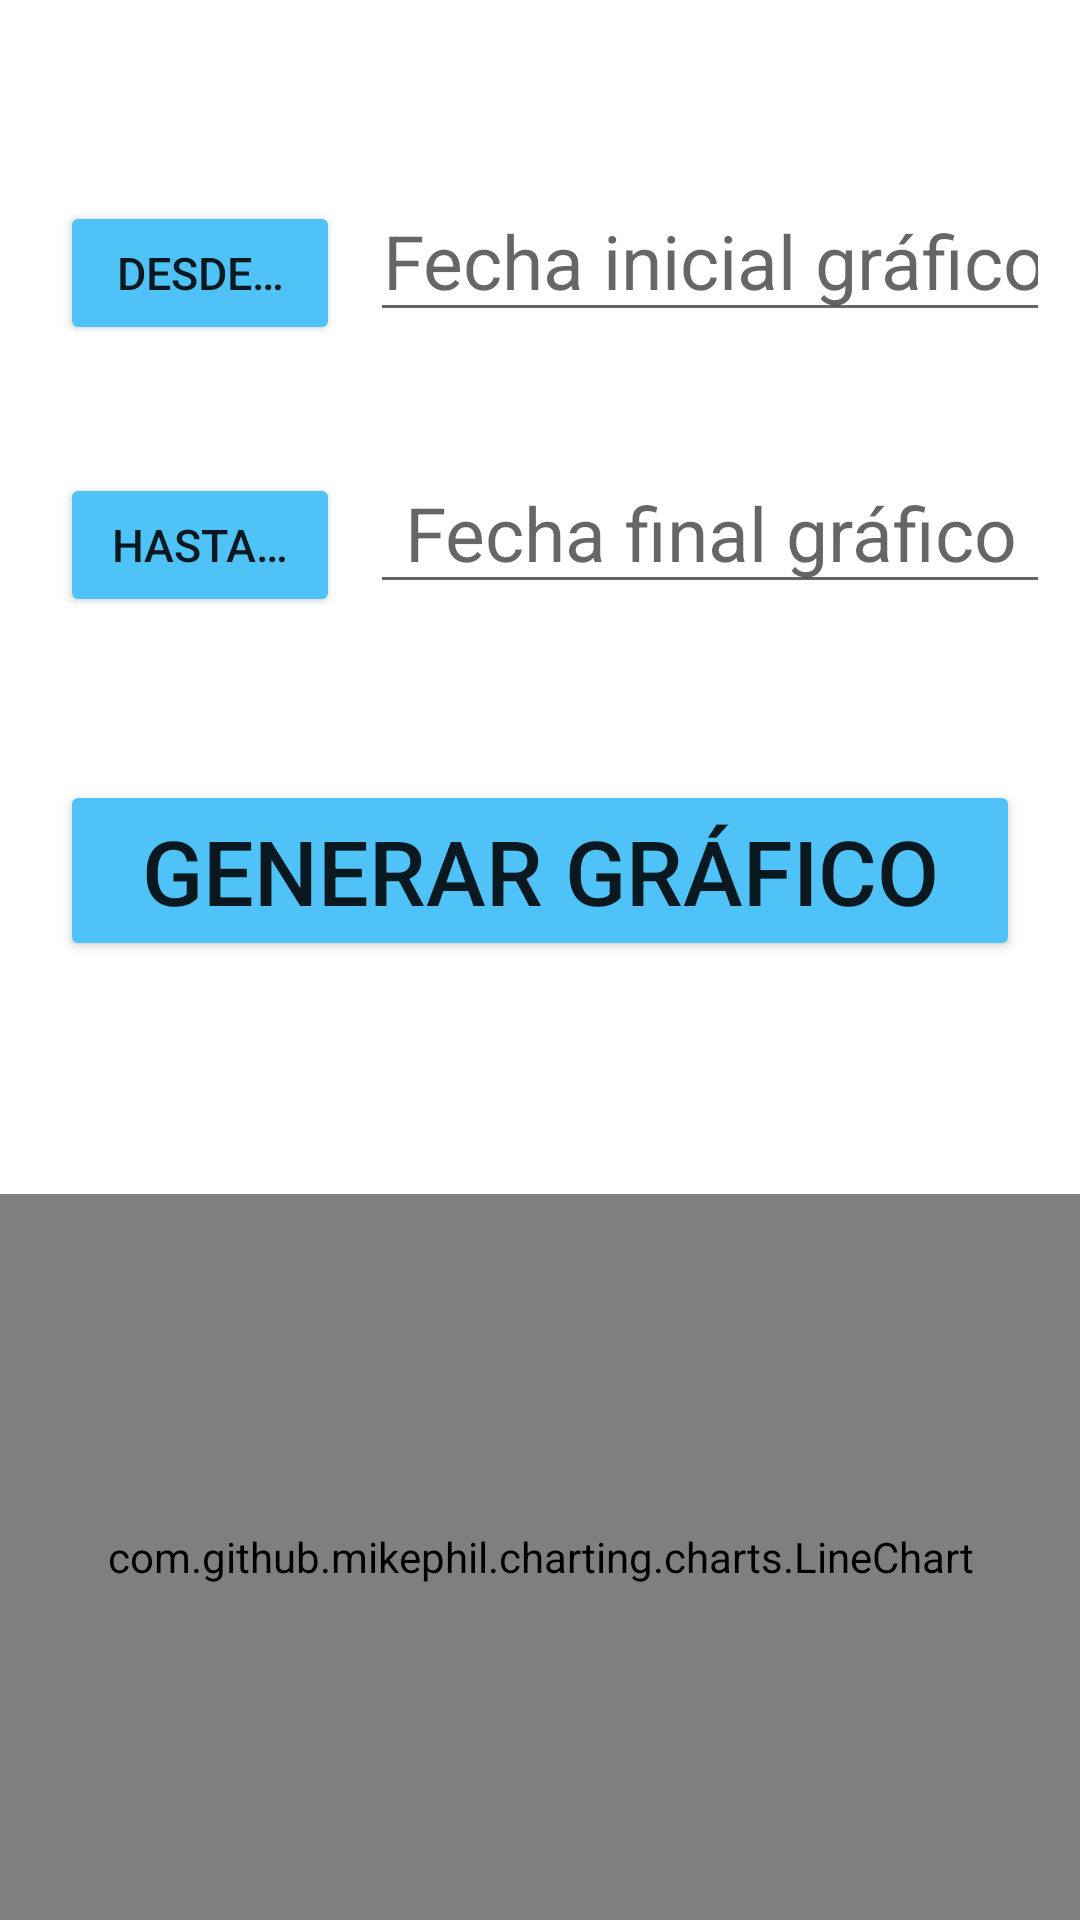

Reconstruct the res/layout file that produces this screen, plus the resources it refers to.
<!-- AndroidManifest.xml: application theme Theme.ProyectoVigHealth -->
<!-- res/layout/activity_grafica_peso.xml -->
<?xml version="1.0" encoding="utf-8"?>
<androidx.constraintlayout.widget.ConstraintLayout xmlns:android="http://schemas.android.com/apk/res/android"
    xmlns:app="http://schemas.android.com/apk/res-auto"
    xmlns:tools="http://schemas.android.com/tools"
    android:layout_width="match_parent"
    android:layout_height="match_parent"
    tools:context=".GraficaPesoActivity">


    <LinearLayout
        android:id="@+id/linLayGraPeFechaDesde"
        android:layout_width="match_parent"
        android:layout_height="wrap_content"
        android:layout_marginTop="50dp"
        android:orientation="horizontal"
        android:padding="10sp"
        app:layout_constraintEnd_toEndOf="parent"
        app:layout_constraintStart_toStartOf="parent"
        app:layout_constraintTop_toTopOf="parent">

        <Button
            android:id="@+id/btn_fechaGraPeDesde"
            android:layout_width="match_parent"
            android:layout_height="wrap_content"
            android:layout_weight="1"
            android:backgroundTint="@color/bluePrime"
            android:layout_marginStart="10sp"
            android:layout_marginEnd="10sp"
            android:textSize="15sp"
            android:text="@string/btn_fecha_tension_desde" />

        <EditText
            android:id="@+id/et_fechaGraPeDesde"
            android:layout_width="match_parent"
            android:layout_height="wrap_content"
            android:layout_weight="0.5"
            android:inputType="date"
            android:textSize="25sp"
            android:minHeight="48sp"
            android:textAlignment="center"
            android:hint="@string/et_fecha_inicial_grafico" />

    </LinearLayout>

    <LinearLayout
        android:id="@+id/linLayGraPeFechaHasta"
        android:layout_width="match_parent"
        android:layout_height="wrap_content"
        android:padding="10sp"
        android:layout_marginTop="20dp"
        android:orientation="horizontal"
        app:layout_constraintEnd_toEndOf="parent"
        app:layout_constraintStart_toStartOf="parent"
        app:layout_constraintTop_toBottomOf="@id/linLayGraPeFechaDesde">

        <Button
            android:id="@+id/btn_fechaGraPeHasta"
            android:layout_width="match_parent"
            android:layout_height="wrap_content"
            android:layout_weight="1"
            android:layout_marginStart="10sp"
            android:textSize="15sp"
            android:layout_marginEnd="10sp"
            android:minHeight="48sp"
            android:backgroundTint="@color/bluePrime"
            android:text="@string/btn_fecha_tension_hasta" />

        <EditText
            android:id="@+id/et_fechaGraPeHasta"
            android:layout_width="match_parent"
            android:layout_height="wrap_content"
            android:layout_weight="0.5"
            android:inputType="date"
            android:textSize="25sp"
            android:textAlignment="center"
            android:hint="@string/et_fecha_final_grafico" />

    </LinearLayout>

    <Button
        android:id="@+id/btn_GPGenerar"
        android:layout_width="match_parent"
        android:layout_height="wrap_content"
        android:layout_marginStart="20sp"
        android:layout_marginEnd="20sp"
        android:layout_marginTop="260dp"
        android:backgroundTint="@color/bluePrime"
        android:textSize="30sp"
        android:text="@string/btn_generar_G_Peso"
        app:layout_constraintEnd_toEndOf="parent"
        app:layout_constraintHorizontal_bias="0.498"
        app:layout_constraintStart_toStartOf="parent"
        app:layout_constraintTop_toTopOf="parent" />

    <TextView
        android:id="@+id/tvGraficoPesoGenerado"
        android:layout_width="wrap_content"
        android:layout_height="wrap_content"
        android:layout_marginTop="32dp"
        android:layout_marginBottom="10sp"
        android:text=""
        android:textAlignment="center"
        android:textSize="25sp"
        android:textStyle="bold"
        tools:text="Gráfica"
        app:layout_constraintEnd_toEndOf="parent"
        app:layout_constraintStart_toStartOf="parent"
        app:layout_constraintTop_toBottomOf="@+id/btn_GPGenerar" />

    <com.github.mikephil.charting.charts.LineChart
        android:id="@+id/graficaPeso"
        android:layout_width="0dp"
        android:layout_height="0dp"
        android:layout_marginTop="12sp"
        app:layout_constraintBottom_toBottomOf="parent"
        app:layout_constraintEnd_toEndOf="parent"
        app:layout_constraintStart_toStartOf="parent"
        app:layout_constraintTop_toBottomOf="@+id/tvGraficoPesoGenerado"/>

</androidx.constraintlayout.widget.ConstraintLayout>
<!-- resources referenced by this layout -->
<resources>
  <color name="bluePrime">#4fc3f7</color>
  <string name="btn_fecha_tension_desde">Desde…</string>
  <string name="btn_fecha_tension_hasta">Hasta…</string>
  <string name="btn_generar_G_Peso">Generar gráfico</string>
  <string name="et_fecha_final_grafico">Fecha final gráfico</string>
  <string name="et_fecha_inicial_grafico">Fecha inicial gráfico</string>
  <style name="Theme.ProyectoVigHealth" parent="Theme.MaterialComponents.DayNight.DarkActionBar">
          
          <item name="colorPrimary">@color/purple_500</item>
          <item name="colorPrimaryVariant">@color/purple_700</item>
          <item name="colorOnPrimary">@color/white</item>
          
          <item name="colorSecondary">@color/teal_200</item>
          <item name="colorSecondaryVariant">@color/teal_700</item>
          <item name="colorOnSecondary">@color/black</item>
          
          <item name="android:statusBarColor">?attr/colorPrimaryVariant</item>
          
      </style>
  <color name="purple_500">#FF6200EE</color>
  <color name="purple_700">#FF3700B3</color>
  <color name="white">#FFFFFFFF</color>
  <color name="teal_200">#FF03DAC5</color>
  <color name="teal_700">#FF018786</color>
  <color name="black">#FF000000</color>
</resources>
